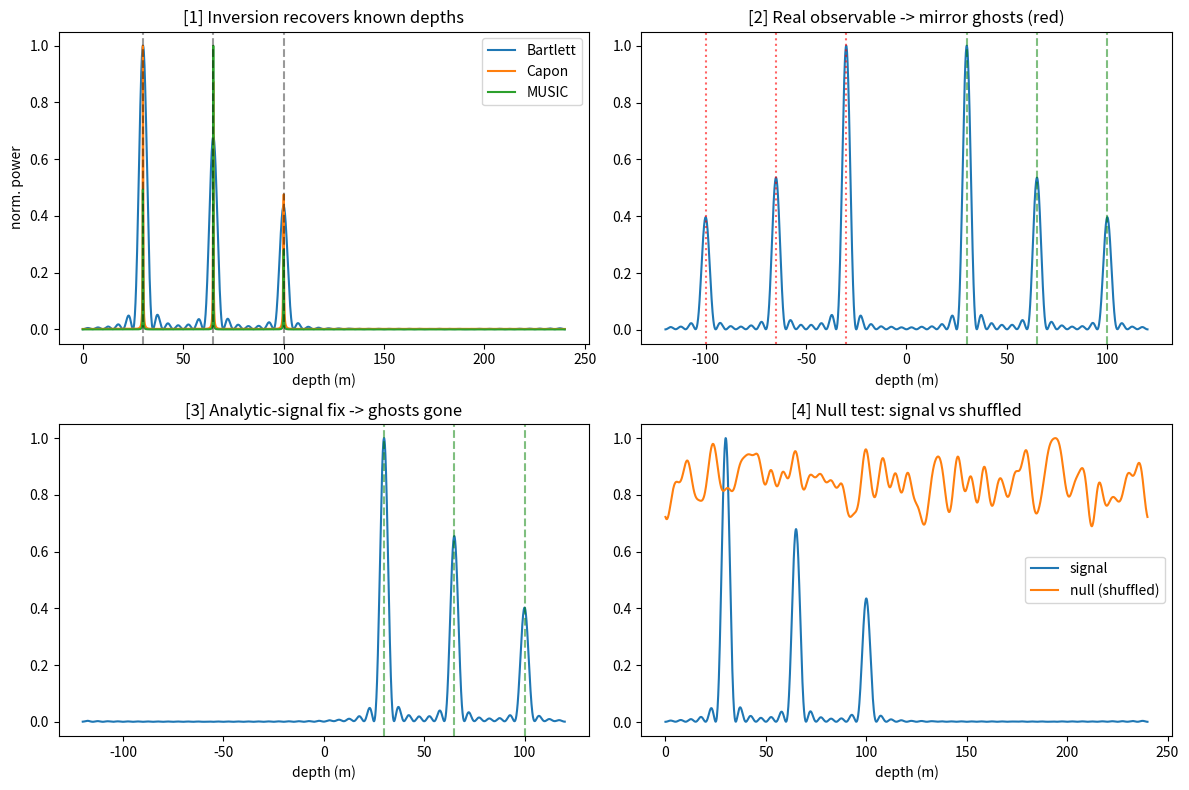

This chart was generated by the following Python code:
#!/usr/bin/env python3
"""
tomo_demo.py — Phase-0 engine validation: the tomographic INVERSION core,
tested against a KNOWN answer before we ever trust it on real data.

This is the heart of Biondi-style tomography in its purest form. Across the
sub-apertures (here abstracted as `k` "looks" with vertical wavenumbers Kz), a
reflector at depth z imprints the phase signature  a_i(z) = exp(j * Kz_i * z).
Stacking those signatures into a STEERING MATRIX A(z) and inverting the
observations Y = A(z) h(z) recovers a reflectivity-vs-depth profile h(z).

What this script proves (or disproves), with no hand-waving:
  1. PRINCIPLE  — three estimators (Bartlett/matched-filter, Capon/MVDR, MUSIC)
                  recover sources placed at KNOWN depths, within ~one resolution cell.
  2. FAILURE    — if the per-look observable is REAL-valued, the tomogram is
                  mirror-symmetric in depth (the ghost-twin artifact the critiques flag).
  3. FIX        — an analytic-signal step along the aperture removes the ghosts.
  4. NULL TEST  — shuffling the data destroys the peaks, so what we detect is signal,
                  not pareidolia.

Run:  python3.13 src/tomo_demo.py
Deps: numpy, scipy, matplotlib   (all installed already)
Output: console PASS/FAIL + figure runs/tomo_demo.png
"""
import os
import numpy as np

# ----------------------------------------------------------------------------
# Model setup
# ----------------------------------------------------------------------------
rng = np.random.default_rng(42)

K          = 48           # number of sub-apertures / "looks"
DZ_TARGET  = 5.0          # design Rayleigh depth resolution (metres)
dKz        = 2*np.pi / (K * DZ_TARGET)     # wavenumber step -> sets resolution
Kz         = np.arange(K) * dKz            # vertical wavenumbers across the aperture
Z_MAX      = 2*np.pi / dKz                  # unambiguous depth span = K*DZ_TARGET
L          = 200          # snapshots (independent range cells) for covariance
NOISE_VAR  = 0.05         # additive noise power

# Ground truth: three reflectors at KNOWN depths with KNOWN powers.
# (Kept within Z_MAX/2 so the real-valued case is fold-free and the analytic fix is clean.)
D_TRUE     = np.array([30.0, 65.0, 100.0])      # metres
P_TRUE     = np.array([1.0, 0.6, 0.4])          # powers
S          = len(D_TRUE)

def steer(z):
    """Steering matrix A(z): column per depth, row per look. Shape (K, len(z))."""
    z = np.atleast_1d(z)
    return np.exp(1j * np.outer(Kz, z))         # (K, Z)

# ----------------------------------------------------------------------------
# Synthesise observations  Y = A(d_true) x + noise   (classic source model)
# ----------------------------------------------------------------------------
def make_observations(real_only=False):
    A_true = steer(D_TRUE)                        # (K, S)
    x = (rng.standard_normal((S, L)) + 1j*rng.standard_normal((S, L))) / np.sqrt(2)
    x *= np.sqrt(P_TRUE)[:, None]                 # per-source amplitude
    n = np.sqrt(NOISE_VAR/2) * (rng.standard_normal((K, L)) + 1j*rng.standard_normal((K, L)))
    Y = A_true @ x + n                            # (K, L)
    if real_only:
        Y = Y.real.astype(complex)                # drop the imaginary part -> real observable
    return Y

def covariance(Y):
    return (Y @ Y.conj().T) / Y.shape[1]          # (K, K) sample covariance

# ----------------------------------------------------------------------------
# Estimators (spectral, scanned over a depth grid)
# ----------------------------------------------------------------------------
def bartlett(R, zgrid):
    A = steer(zgrid)                              # (K, G)
    return np.real(np.einsum('kg,kj,jg->g', A.conj(), R, A))

def capon(R, zgrid, load=1e-2):
    Rinv = np.linalg.inv(R + load*np.trace(R)/K*np.eye(K))
    A = steer(zgrid)
    denom = np.real(np.einsum('kg,kj,jg->g', A.conj(), Rinv, A))
    return 1.0 / np.maximum(denom, 1e-12)

def music(R, zgrid, n_src=S):
    w, V = np.linalg.eigh(R)                      # ascending eigenvalues
    En = V[:, :K - n_src]                         # noise subspace
    A = steer(zgrid)
    proj = np.sum(np.abs(En.conj().T @ A)**2, axis=0)
    return 1.0 / np.maximum(proj, 1e-12)

# ----------------------------------------------------------------------------
# Scoring against ground truth
# ----------------------------------------------------------------------------
def analytic_signal(x):
    """Hilbert/analytic signal along axis 0 (FFT-based, numpy only)."""
    N = x.shape[0]
    X = np.fft.fft(x, axis=0)
    h = np.zeros(N)
    if N % 2 == 0:
        h[0] = 1; h[N//2] = 1; h[1:N//2] = 2
    else:
        h[0] = 1; h[1:(N+1)//2] = 2
    return np.fft.ifft(X * h[:, None], axis=0)

def _find_peaks(s, height, min_dist):
    """Simple local-maxima finder with a min-distance rule (numpy only)."""
    interior = np.where((s[1:-1] > s[:-2]) & (s[1:-1] >= s[2:]) & (s[1:-1] > height))[0] + 1
    if interior.size == 0:
        return np.array([], dtype=int), np.array([])
    order = interior[np.argsort(s[interior])[::-1]]
    chosen = []
    for c in order:
        if all(abs(c - ch) >= min_dist for ch in chosen):
            chosen.append(c)
    chosen = np.array(sorted(chosen), dtype=int)
    return chosen, s[chosen]

def top_peaks(spec, zgrid, n=S):
    s = spec / spec.max()
    idx, heights = _find_peaks(s, height=0.15, min_dist=int(2*DZ_TARGET/(zgrid[1]-zgrid[0])))
    if len(idx) == 0:
        return np.array([])
    order = np.argsort(heights)[::-1][:n]
    return np.sort(zgrid[idx[order]])

def score(name, spec, zgrid, tol=2*DZ_TARGET):
    peaks = top_peaks(spec, zgrid)
    ok = (len(peaks) == S) and np.all(np.abs(peaks - D_TRUE) <= tol)
    err = np.abs(peaks - D_TRUE).max() if len(peaks) == S else float('nan')
    print(f"  {name:9s}: peaks at {np.round(peaks,1).tolist()} m  "
          f"(truth {D_TRUE.tolist()})  max err {err:.1f} m  -> {'PASS' if ok else 'FAIL'}")
    return ok

# ----------------------------------------------------------------------------
# Run the four experiments
# ----------------------------------------------------------------------------
def main():
    os.makedirs("runs", exist_ok=True)
    zc = np.linspace(0, Z_MAX, 1500)              # one-sided depth grid
    zm = np.linspace(-Z_MAX/2, Z_MAX/2, 3000)     # symmetric half-span grid (mirror ghosts, no periodic replicas)

    print(f"Design resolution dz = {DZ_TARGET:.1f} m, unambiguous span = {Z_MAX:.0f} m, "
          f"K={K} looks, {L} snapshots, noise var {NOISE_VAR}\n")

    # 1) Proper complex data -> all three estimators should PASS
    print("[1] PRINCIPLE  (proper complex observations):")
    R = covariance(make_observations(real_only=False))
    p_bart, p_cap, p_mus = bartlett(R, zc), capon(R, zc), music(R, zc)
    ok1 = score("Bartlett", p_bart, zc) & score("Capon", p_cap, zc) & score("MUSIC", p_mus, zc)

    neg = zm < -2*DZ_TARGET
    pos = zm >  2*DZ_TARGET

    # 2) Real-only observable -> mirror-symmetry ghosts appear
    print("\n[2] FAILURE MODE  (real-valued observable -> mirror ghosts expected):")
    Rr = covariance(make_observations(real_only=True))
    p_mirror = bartlett(Rr, zm)
    ratio_before = p_mirror[neg].max() / p_mirror[pos].max()
    has_ghost = ratio_before > 0.7              # symmetric -> negative side ~ as strong as positive
    print(f"  negative/positive power ratio = {ratio_before:.2f}  "
          f"-> mirror ghosts present: {has_ghost} ({'as expected' if has_ghost else 'NOT reproduced'})")

    # 3) Analytic-signal fix along the aperture -> ghosts removed
    print("\n[3] FIX  (analytic signal along aperture removes ghosts):")
    Yr = make_observations(real_only=True)
    Ya = analytic_signal(Yr.real)                 # restore analytic (one-sided) signal
    p_fixed = bartlett(covariance(Ya), zm)
    ratio_after = p_fixed[neg].max() / p_fixed[pos].max()
    ghost_gone = ratio_after < 0.3                # negative side strongly suppressed
    pos_peaks = top_peaks(p_fixed[zm >= 0], zm[zm >= 0])
    print(f"  negative/positive power ratio = {ratio_after:.2f} (was {ratio_before:.2f}) "
          f"-> ghosts removed: {ghost_gone}")
    print(f"  positive-side peaks now at {np.round(pos_peaks,1).tolist()} m  (truth {D_TRUE.tolist()})")

    # 4) Null test -> shuffled data should have no coherent peaks
    print("\n[4] NULL TEST  (phase-randomised data -> no real structure):")
    Yn = make_observations(real_only=False)
    Yn = np.abs(Yn) * np.exp(1j*rng.uniform(-np.pi, np.pi, Yn.shape))  # destroy phase relations
    p_null = bartlett(covariance(Yn), zc)
    signal_contrast = p_bart.max() / np.median(p_bart)
    null_contrast = p_null.max() / np.median(p_null)
    print(f"  signal peak/median contrast = {signal_contrast:.1f}x ; "
          f"null = {null_contrast:.1f}x  -> "
          f"{'PASS (signal >> null)' if signal_contrast > 5*null_contrast else 'CHECK'}")

    _plot(zc, p_bart, p_cap, p_mus, zm, p_mirror, p_fixed, p_null)

    print("\n" + ("="*60))
    print("PHASE-0 GATE:", "PASS — inversion core validated, build on it."
          if ok1 and has_ghost and ghost_gone else
          "REVIEW — inspect runs/tomo_demo.png")
    print("="*60)


def _plot(zc, bart, cap, mus, zm, mirror, fixed, null):
    import matplotlib
    matplotlib.use("Agg")
    import matplotlib.pyplot as plt
    fig, ax = plt.subplots(2, 2, figsize=(12, 8))

    def norm(x): return x/np.max(x)
    a = ax[0, 0]
    a.plot(zc, norm(bart), label="Bartlett"); a.plot(zc, norm(cap), label="Capon")
    a.plot(zc, norm(mus), label="MUSIC")
    for d in D_TRUE: a.axvline(d, color='k', ls='--', alpha=.4)
    a.set_title("[1] Inversion recovers known depths"); a.set_xlabel("depth (m)")
    a.legend(); a.set_ylabel("norm. power")

    a = ax[0, 1]
    a.plot(zm, norm(mirror));
    for d in D_TRUE: a.axvline(d, color='g', ls='--', alpha=.5)
    for d in D_TRUE: a.axvline(-d, color='r', ls=':', alpha=.6)
    a.set_title("[2] Real observable -> mirror ghosts (red)"); a.set_xlabel("depth (m)")

    a = ax[1, 0]
    a.plot(zm, norm(fixed))
    for d in D_TRUE: a.axvline(d, color='g', ls='--', alpha=.5)
    a.set_title("[3] Analytic-signal fix -> ghosts gone"); a.set_xlabel("depth (m)")

    a = ax[1, 1]
    a.plot(zc, norm(bart), label="signal"); a.plot(zc, norm(null), label="null (shuffled)")
    a.set_title("[4] Null test: signal vs shuffled"); a.set_xlabel("depth (m)"); a.legend()

    fig.tight_layout(); fig.savefig("runs/tomo_demo.png", dpi=120)
    print("\n  figure -> runs/tomo_demo.png")


if __name__ == "__main__":
    main()
